3-way image classification set "split" from GitHub (f-10na/follow_yellow); label vocabulary: left, right, straight.

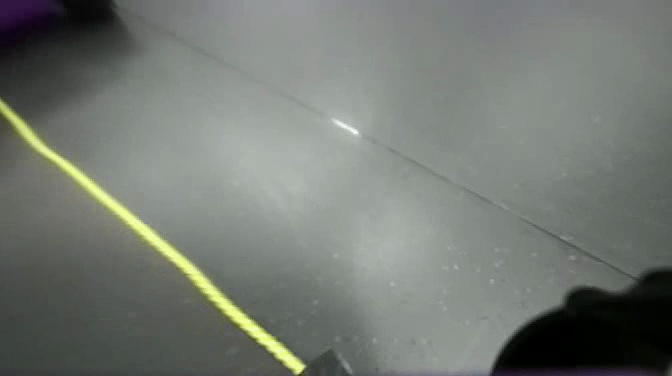
Label: left

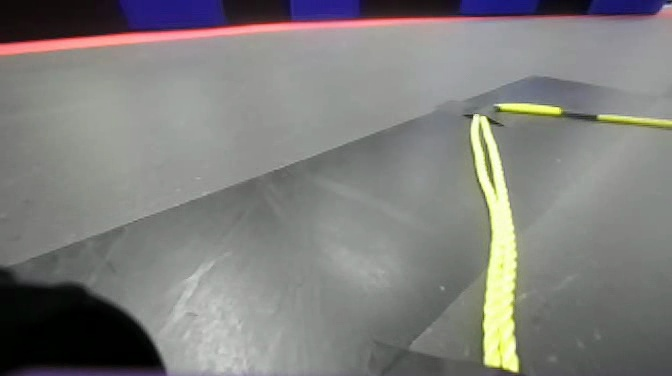
Label: right

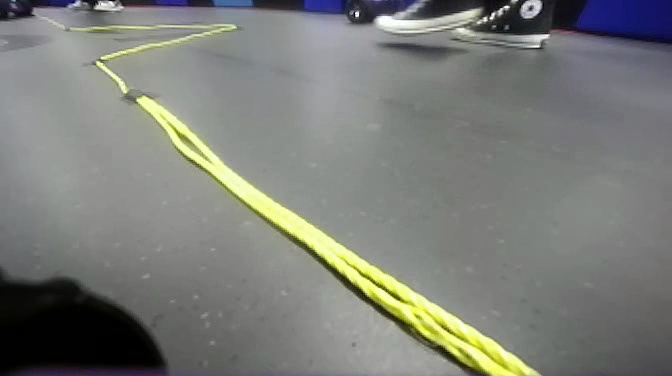
Label: left

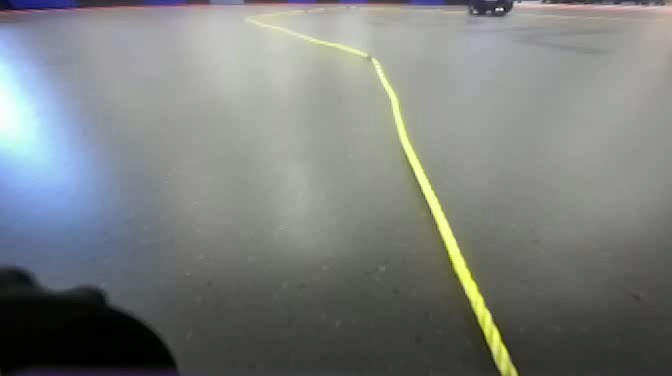
Label: straight

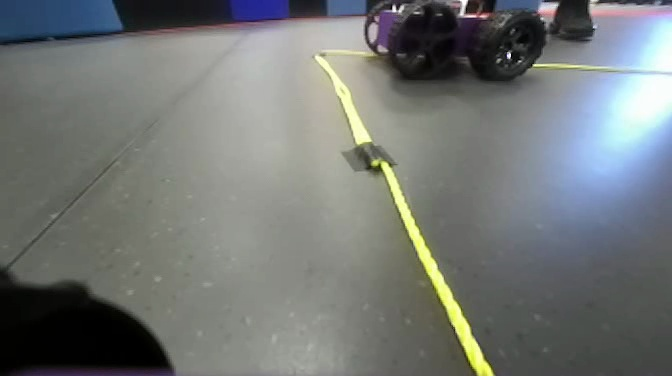
Label: straight

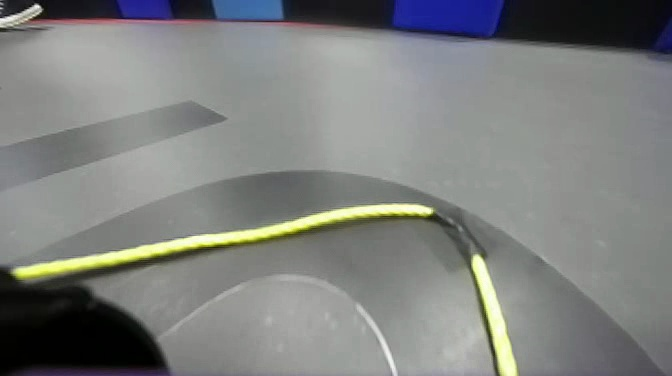
Label: right
